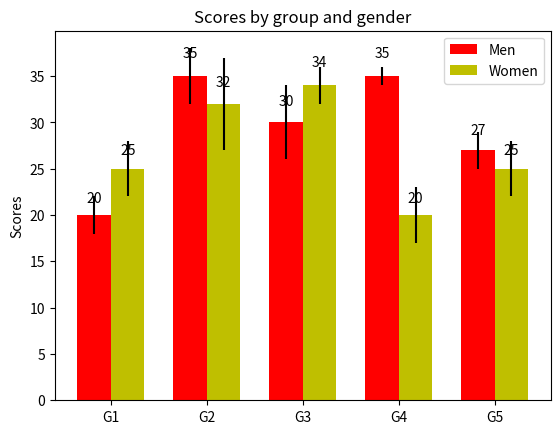

Write the Python code that produced this figure.
%matplotlib inline

import numpy as np
import matplotlib.pyplot as plt

N = 5
men_means = (20, 35, 30, 35, 27)
men_std = (2, 3, 4, 1, 2)

ind = np.arange(N)  # the x locations for the groups
width = 0.35       # the width of the bars

fig, ax = plt.subplots()
rects1 = ax.bar(ind, men_means, width, color='r', yerr=men_std)

women_means = (25, 32, 34, 20, 25)
women_std = (3, 5, 2, 3, 3)
rects2 = ax.bar(ind + width, women_means, width, color='y', yerr=women_std)

# add some text for labels, title and axes ticks
ax.set_ylabel('Scores')
ax.set_title('Scores by group and gender')
ax.set_xticks(ind + width / 2)
ax.set_xticklabels(('G1', 'G2', 'G3', 'G4', 'G5'))

ax.legend((rects1[0], rects2[0]), ('Men', 'Women'))


def autolabel(rects):
    """
    Attach a text label above each bar displaying its height
    """
    for rect in rects:
        height = rect.get_height()
        ax.text(rect.get_x() + rect.get_width()/2., 1.05*height,
                '%d' % int(height),
                ha='center', va='bottom')

autolabel(rects1)
autolabel(rects2)

plt.show()